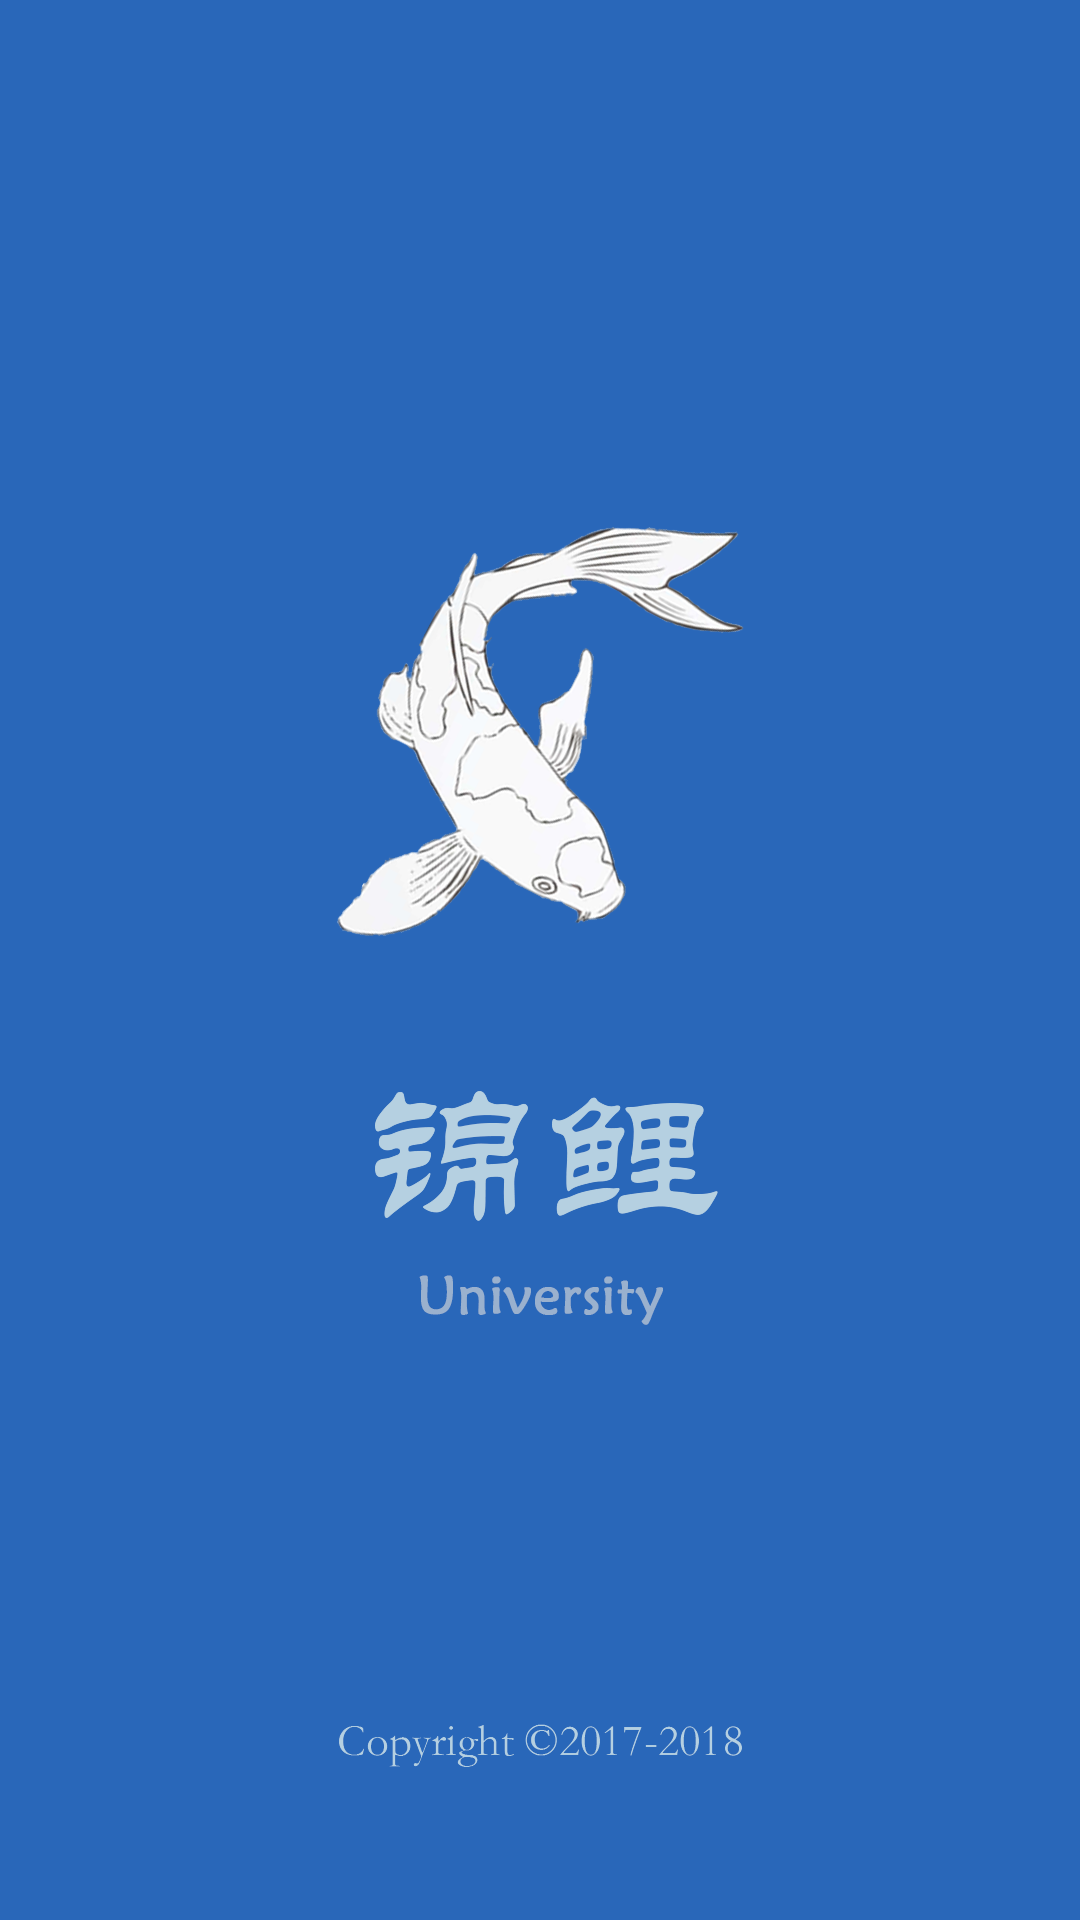

Here is an Android app screen rendered from its layout file. Give the layout XML and the strings, colors and styles it references.
<!-- AndroidManifest.xml: application theme AppTheme -->
<!-- res/layout/activity_logo.xml -->
<?xml version="1.0" encoding="utf-8"?>
<android.support.constraint.ConstraintLayout xmlns:android="http://schemas.android.com/apk/res/android"
    xmlns:app="http://schemas.android.com/apk/res-auto"
    xmlns:tools="http://schemas.android.com/tools"
    android:layout_width="match_parent"
    android:layout_height="match_parent"
    tools:context="com.example.administrator.myapplication.LogoActivity">

    <ImageView
        android:id="@+id/imageLogo"
        android:layout_width="wrap_content"
        android:background="@drawable/universitylogo"
        android:layout_height="wrap_content"
        app:layout_constraintStart_toStartOf="parent"
        app:srcCompat="@drawable/universitylogo" />
</android.support.constraint.ConstraintLayout>
<!-- resources referenced by this layout -->
<resources>
  <!-- drawable universitylogo: png bitmap (drawable, 142135 bytes) -->
  <style name="AppTheme" parent="Theme.AppCompat.Light.NoActionBar">
          
          <item name="colorPrimary">@color/colorPrimary</item>
          <item name="colorPrimaryDark">@color/colorPrimaryDark</item>
          <item name="colorAccent">@color/colorAccent</item>
      </style>
  <color name="colorPrimary">#3F51B5</color>
  <color name="colorPrimaryDark">#56a8d1</color>
  <color name="colorAccent">#FF4081</color>
</resources>
